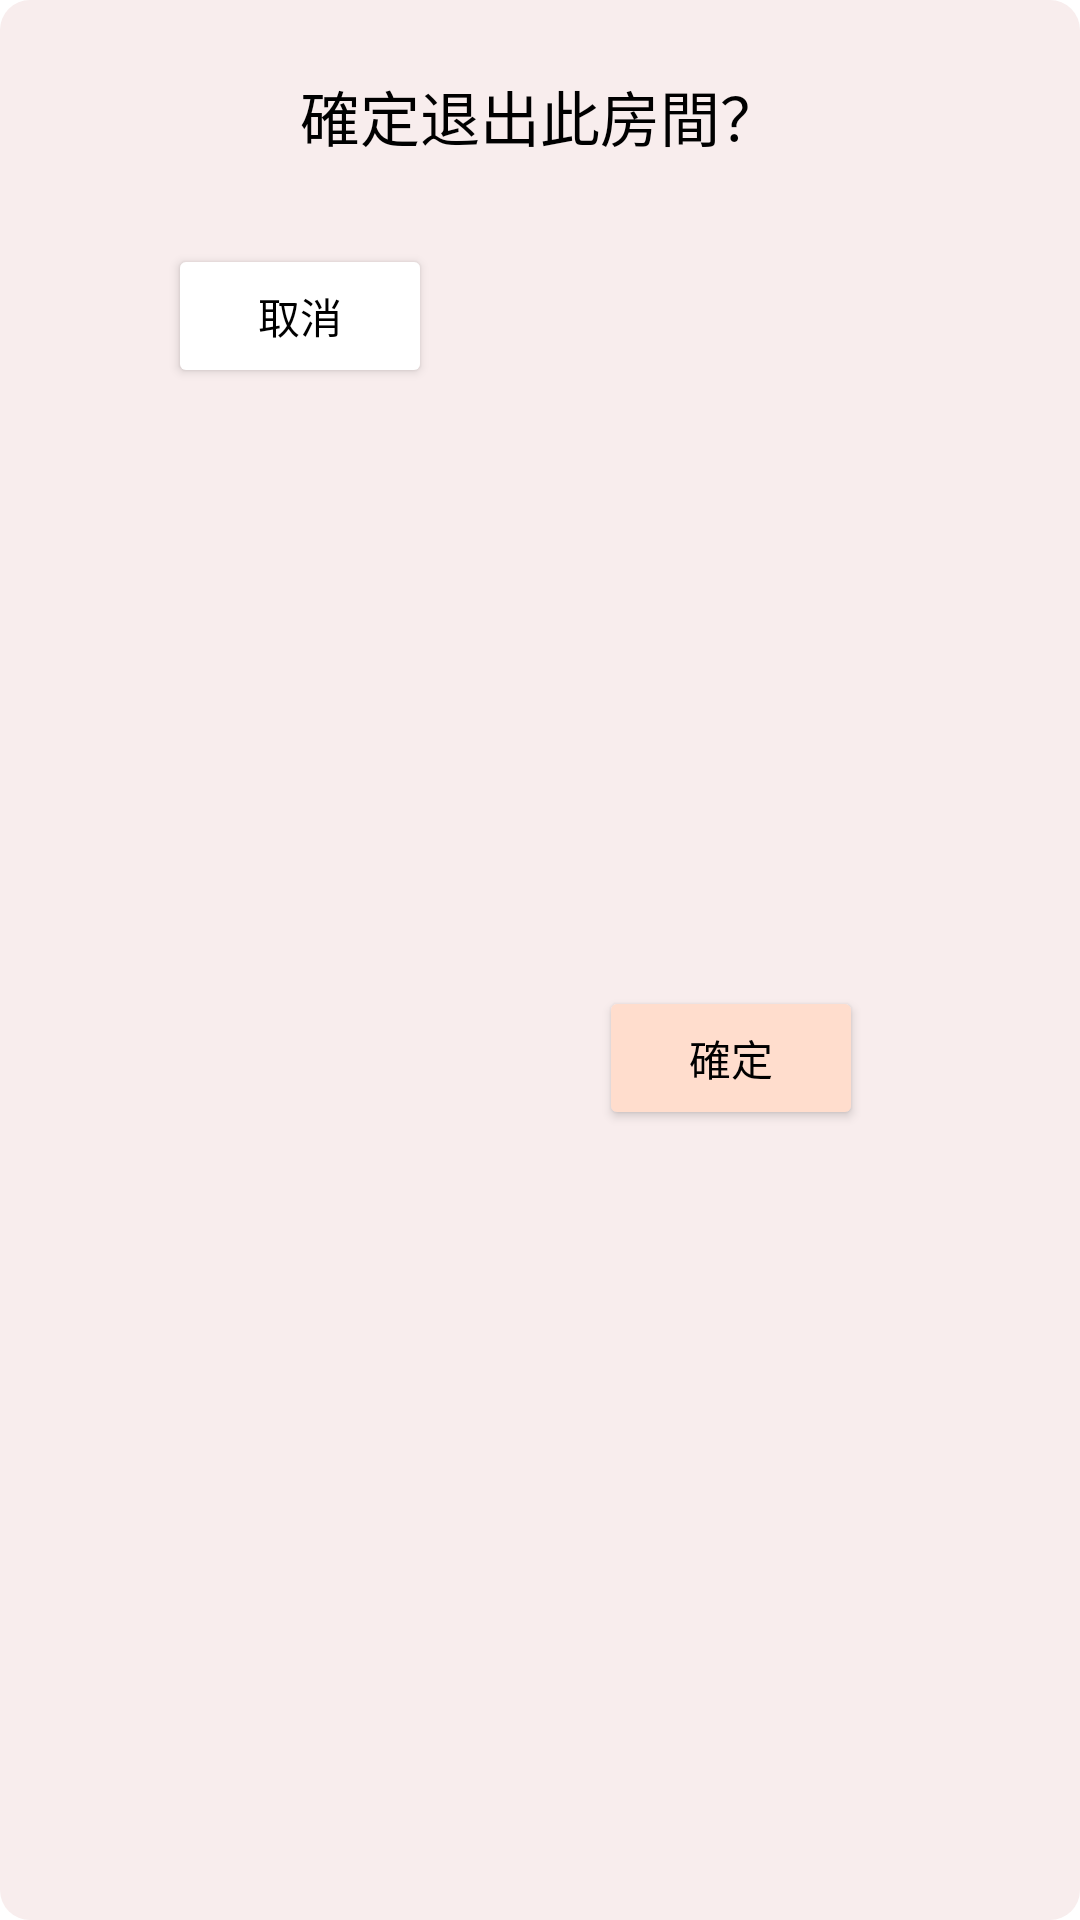

Here is an Android app screen rendered from its layout file. Give the layout XML and the strings, colors and styles it references.
<!-- AndroidManifest.xml: application theme Theme.Foodfun -->
<!-- res/layout/dialog_party_leave.xml -->
<?xml version="1.0" encoding="utf-8"?>
<androidx.constraintlayout.widget.ConstraintLayout xmlns:android="http://schemas.android.com/apk/res/android"
    xmlns:app="http://schemas.android.com/apk/res-auto"
    xmlns:tools="http://schemas.android.com/tools"
    android:layout_width="350dp"
    android:layout_height="wrap_content"
    android:background="@drawable/radius_10dp"
    android:backgroundTint="@color/primary_100">


    <TextView
        android:id="@+id/labPartyLeaveInfoCotent"
        android:layout_width="wrap_content"
        android:layout_height="wrap_content"
        android:layout_marginTop="24dp"
        android:text="確定退出此房間？"
        android:textColor="#000000"
        android:textSize="20dp"
        app:layout_constraintEnd_toEndOf="parent"
        app:layout_constraintStart_toStartOf="parent"
        app:layout_constraintTop_toTopOf="parent" />

    <Button
        android:id="@+id/btnPartyLeaveCancel"
        android:layout_width="wrap_content"
        android:layout_height="wrap_content"
        android:layout_marginStart="56dp"
        android:layout_marginTop="28dp"
        android:layout_marginBottom="16dp"
        android:backgroundTint="#FFFF"
        android:text="取消"
        android:textColor="#000000"
        app:layout_constraintBottom_toBottomOf="parent"
        app:layout_constraintStart_toStartOf="parent"
        app:layout_constraintTop_toBottomOf="@+id/labPartyLeaveInfoCotent"
        app:layout_constraintVertical_bias="0.0" />

    <Button
        android:id="@+id/btnPartyLeaveConfirm"
        android:layout_width="wrap_content"
        android:layout_height="wrap_content"
        android:layout_marginTop="28dp"
        android:layout_marginBottom="16dp"
        android:backgroundTint="@color/primary_200"
        android:text="確定"
        android:textColor="#000000"
        app:layout_constraintBottom_toBottomOf="parent"
        app:layout_constraintEnd_toEndOf="parent"
        app:layout_constraintHorizontal_bias="0.436"
        app:layout_constraintStart_toEndOf="@+id/btnPartyLeaveCancel"
        app:layout_constraintTop_toBottomOf="@+id/labPartyLeaveInfoCotent" />

</androidx.constraintlayout.widget.ConstraintLayout>
<!-- resources referenced by this layout -->
<resources>
  <color name="primary_100">#F8EDED</color>
  <color name="primary_200">#FFDDCD</color>
  <!-- drawable radius_10dp (drawable) -->
  <?xml version="1.0" encoding="utf-8"?>
  <shape xmlns:android="http://schemas.android.com/apk/res/android">
      <corners
          android:radius="10dp" />
  </shape>
  <style name="Theme.Foodfun" parent="Theme.MaterialComponents.DayNight.DarkActionBar">
          <item name="windowNoTitle">true</item>
          
          <item name="colorPrimary">@color/purple_500</item>
          <item name="colorPrimaryVariant">@color/purple_700</item>
          <item name="colorOnPrimary">@color/white</item>
          
          <item name="colorSecondary">@color/teal_200</item>
          <item name="colorSecondaryVariant">@color/teal_700</item>
          <item name="colorOnSecondary">@color/black</item>
          
          <item name="android:statusBarColor">?attr/colorPrimaryVariant</item>
          
          <item name="android:windowContentTransitions">true</item>
          <item name="android:windowBackground">@color/white</item>
          <item name="android:textColor">@color/black</item>
      </style>
  <color name="purple_500">#FF6200EE</color>
  <color name="purple_700">#FF3700B3</color>
  <color name="white">#FFFFFFFF</color>
  <color name="teal_200">#FF03DAC5</color>
  <color name="teal_700">#FF018786</color>
  <color name="black">#FF000000</color>
</resources>
